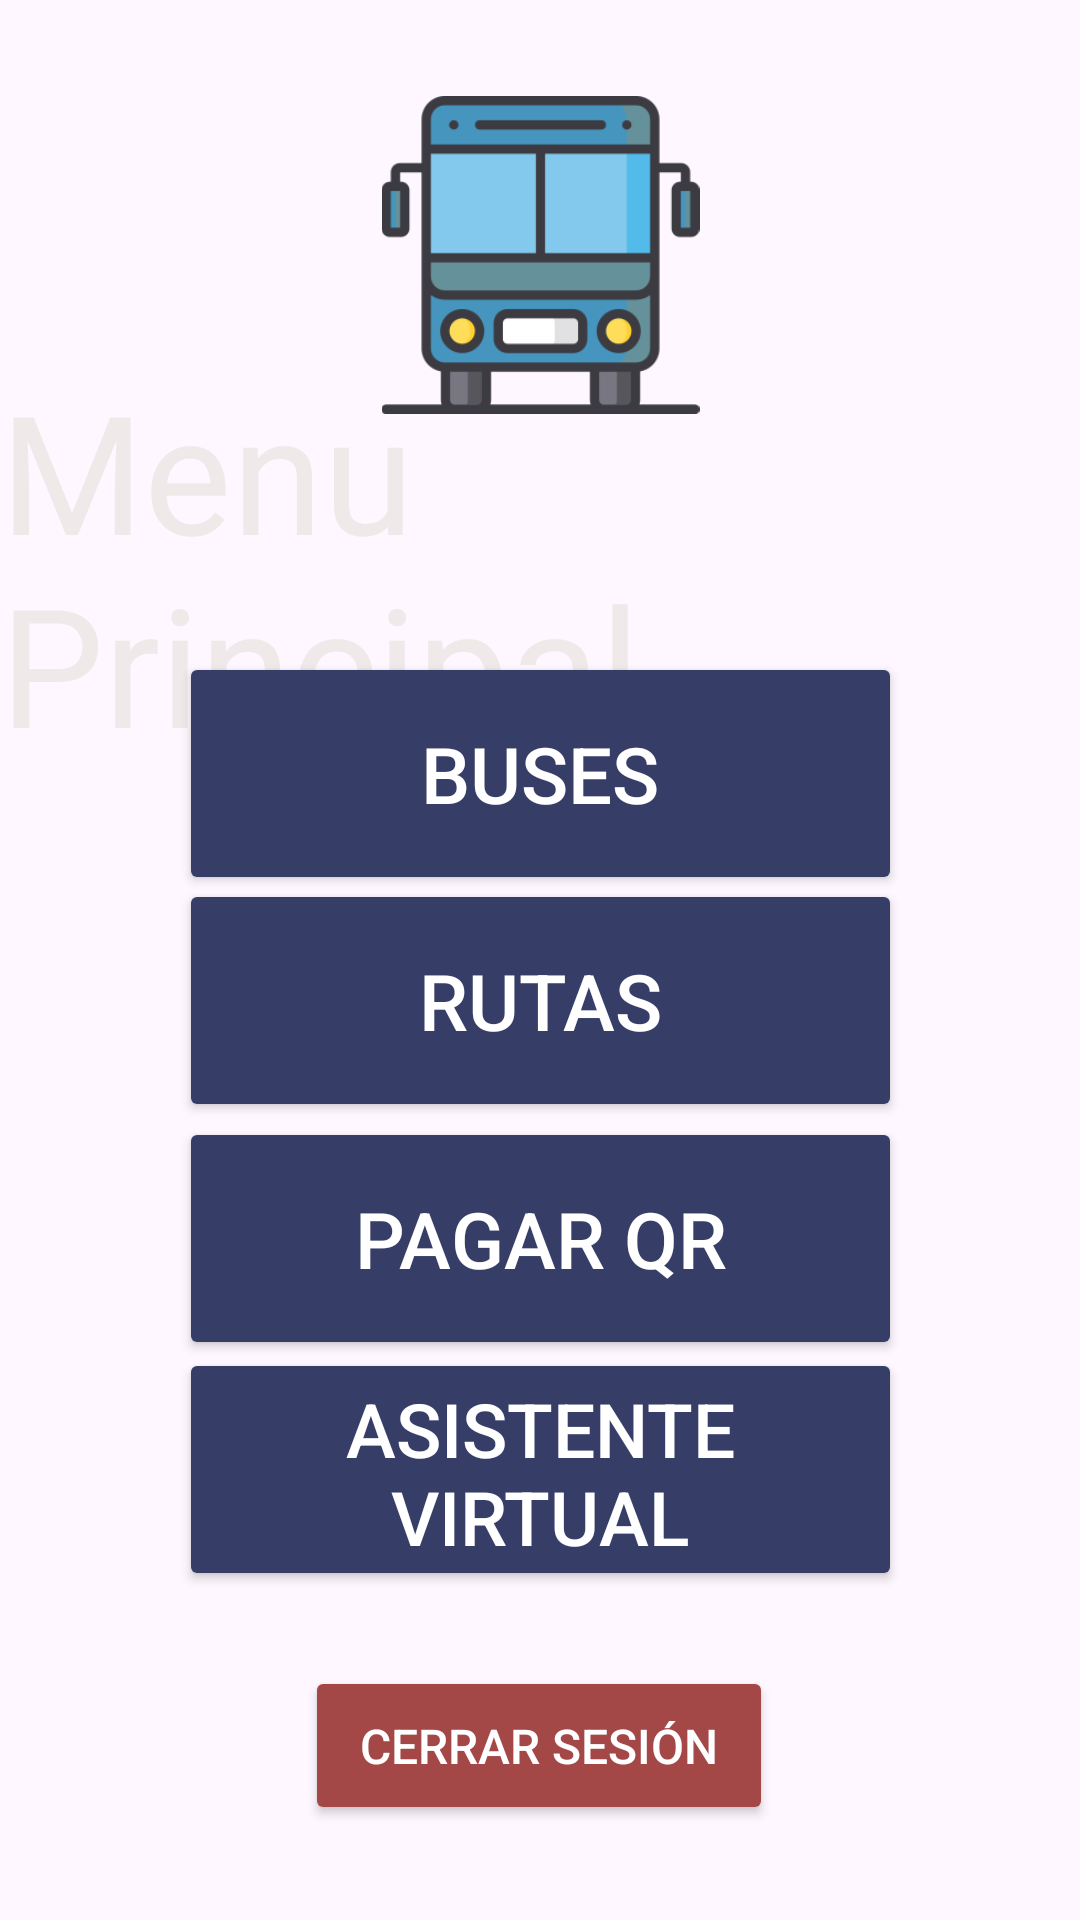

Layout XML and referenced resources for this Android screen:
<!-- AndroidManifest.xml: application theme Theme.AplicativoDeTransporte -->
<!-- res/layout/activity_menu_usuario.xml -->
<?xml version="1.0" encoding="utf-8"?>
<androidx.constraintlayout.widget.ConstraintLayout xmlns:android="http://schemas.android.com/apk/res/android"
    xmlns:app="http://schemas.android.com/apk/res-auto"
    xmlns:tools="http://schemas.android.com/tools"
    android:id="@+id/main"
    android:layout_width="match_parent"
    android:layout_height="match_parent"
    tools:context=".MenuUsuarioActivity">

    <ImageView
        android:id="@+id/imageView2"
        android:layout_width="139dp"
        android:layout_height="106dp"
        app:layout_constraintBottom_toBottomOf="parent"
        app:layout_constraintEnd_toEndOf="parent"
        app:layout_constraintStart_toStartOf="parent"
        app:layout_constraintTop_toTopOf="parent"
        app:layout_constraintVertical_bias="0.06"
        app:srcCompat="@drawable/transporte_publico" />

    <TextView
        android:id="@+id/textView2"
        android:layout_width="wrap_content"
        android:layout_height="wrap_content"
        android:fontFamily="@font/acme"
        android:text="Menu Principal"
        android:textColor="#EFE9E9"
        android:textSize="55sp"
        app:layout_constraintBottom_toBottomOf="parent"
        app:layout_constraintEnd_toEndOf="parent"
        app:layout_constraintStart_toStartOf="parent"
        app:layout_constraintTop_toTopOf="parent"
        app:layout_constraintVertical_bias="0.239" />

    <Button
        android:id="@+id/btnBuses"
        android:layout_width="241dp"
        android:layout_height="81dp"
        android:backgroundTint="#363E68"
        android:onClick="irBuses"
        android:text="Buses"
        android:textColor="#FFFFFF"
        android:textColorLink="#DDD5D5"
        android:textSize="26sp"
        app:layout_constraintBottom_toBottomOf="parent"
        app:layout_constraintEnd_toEndOf="parent"
        app:layout_constraintStart_toStartOf="parent"
        app:layout_constraintTop_toTopOf="parent"
        app:layout_constraintVertical_bias="0.389" />

    <Button
        android:id="@+id/btnAsistente"
        android:layout_width="241dp"
        android:layout_height="81dp"
        android:backgroundTint="#363E68"
        android:onClick="irAsistenteVirtual"
        android:text="Asistente Virtual"
        android:textColor="#FFFFFF"
        android:textColorLink="#DDD5D5"
        android:textSize="25sp"
        app:layout_constraintBottom_toBottomOf="parent"
        app:layout_constraintEnd_toEndOf="parent"
        app:layout_constraintStart_toStartOf="parent"
        app:layout_constraintTop_toTopOf="parent"
        app:layout_constraintVertical_bias="0.804" />

    <Button
        android:id="@+id/btnPago"
        android:layout_width="241dp"
        android:layout_height="81dp"
        android:backgroundTint="#363E68"
        android:onClick="irPagosUsuario"
        android:text="Pagar QR"
        android:textColor="#FFFFFF"
        android:textColorLink="#DDD5D5"
        android:textSize="26sp"
        app:layout_constraintBottom_toBottomOf="parent"
        app:layout_constraintEnd_toEndOf="parent"
        app:layout_constraintStart_toStartOf="parent"
        app:layout_constraintTop_toTopOf="parent"
        app:layout_constraintVertical_bias="0.666" />

    <Button
        android:id="@+id/btnRutas"
        android:layout_width="241dp"
        android:layout_height="81dp"
        android:backgroundTint="#363E68"
        android:onClick="irRutas"
        android:text="Rutas"
        android:textColor="#FFFFFF"
        android:textColorLink="#DDD5D5"
        android:textSize="26sp"
        app:layout_constraintBottom_toBottomOf="parent"
        app:layout_constraintEnd_toEndOf="parent"
        app:layout_constraintStart_toStartOf="parent"
        app:layout_constraintTop_toTopOf="parent"
        app:layout_constraintVertical_bias="0.524" />

    <Button
        android:id="@+id/btnSaliru"
        android:layout_width="156dp"
        android:layout_height="53dp"
        android:backgroundTint="#A34747"
        android:onClick="irCerrarSesion"
        android:text="Cerrar Sesión"
        android:textColor="#FFFFFF"
        android:textColorLink="#DDD5D5"
        android:textSize="16sp"
        app:layout_constraintBottom_toBottomOf="parent"
        app:layout_constraintEnd_toEndOf="parent"
        app:layout_constraintHorizontal_bias="0.498"
        app:layout_constraintStart_toStartOf="parent"
        app:layout_constraintTop_toTopOf="parent"
        app:layout_constraintVertical_bias="0.946" />
</androidx.constraintlayout.widget.ConstraintLayout>
<!-- resources referenced by this layout -->
<resources>
  <!-- drawable transporte_publico: png bitmap (drawable, 9770 bytes) -->
  <style name="Theme.AplicativoDeTransporte" parent="Base.Theme.AplicativoDeTransporte" />
  <style name="Base.Theme.AplicativoDeTransporte" parent="Theme.Material3.DayNight.NoActionBar">
          
          
      </style>
</resources>
